Dataset: dataset (GitHub, OlesTurchyn/KittyClassifier). Classes: American Curl, Bombay, Exotic Shorthair, Manx, Norwegian Forest, Scottish Fold.

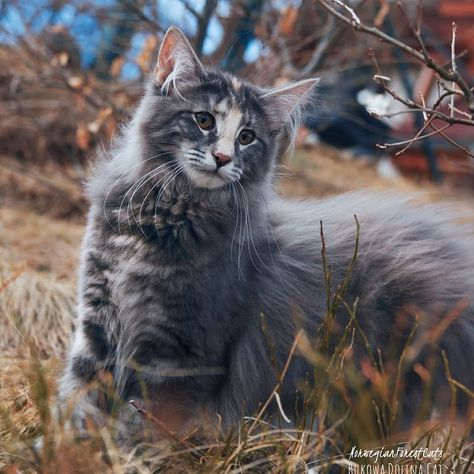
Label: Norwegian Forest

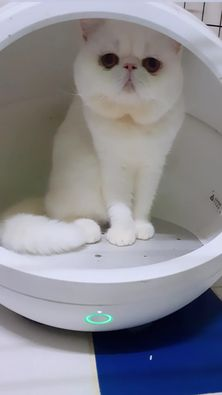
Label: Exotic Shorthair

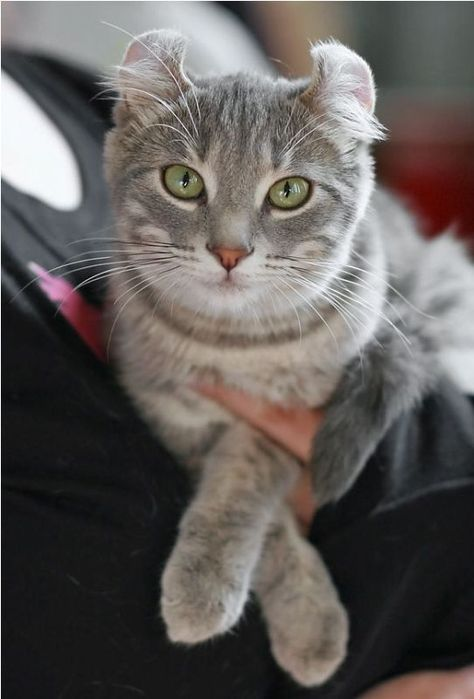
Label: American Curl

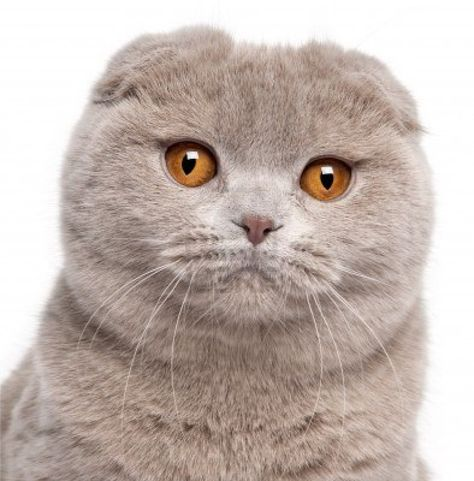
Label: Scottish Fold

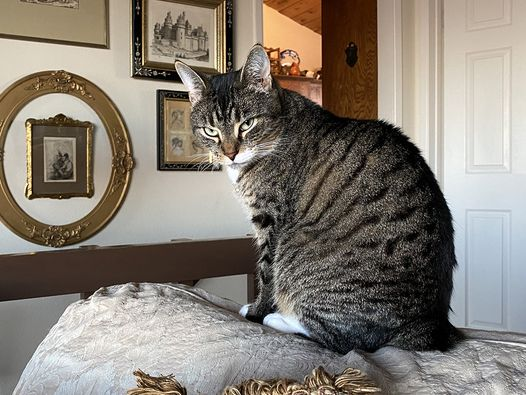
Label: Manx

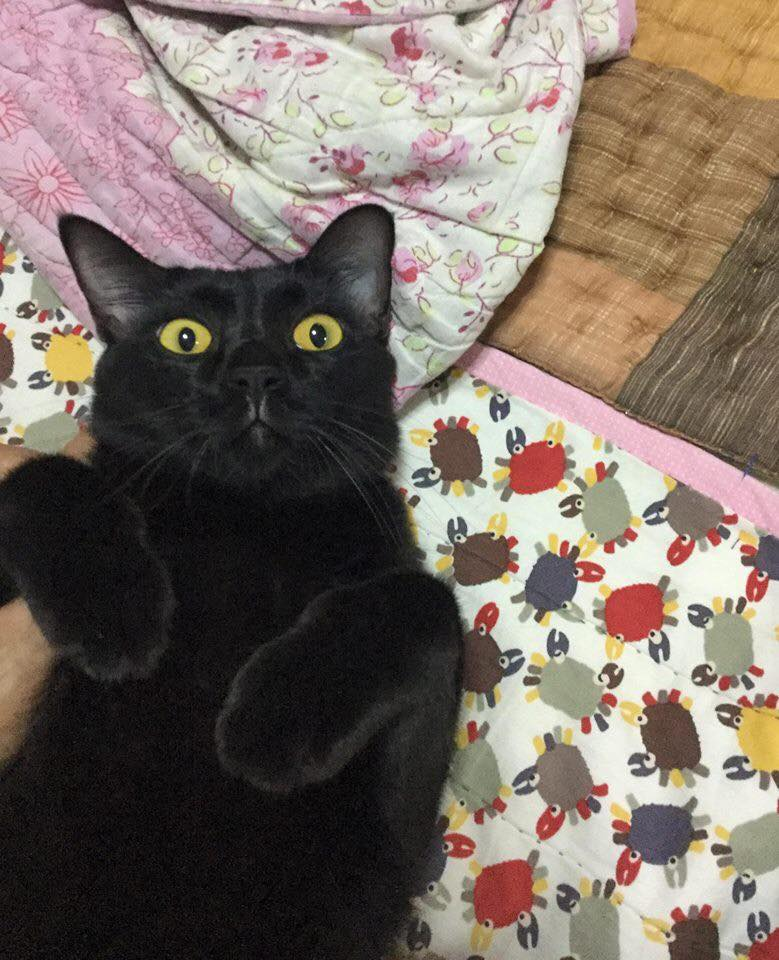
Label: Bombay
